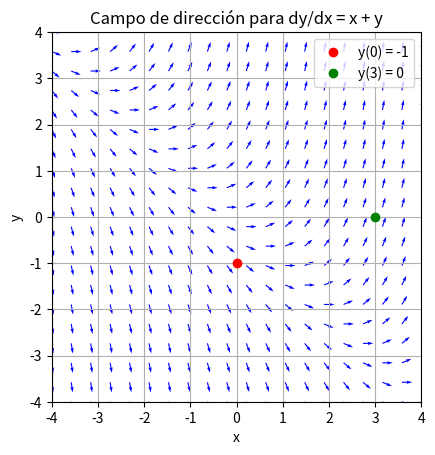

Generate this figure with matplotlib:
#use un software de computadora para
#obtener un campo de dirección para la ecuación diferencial dada.
#dy/dx = x + y; a) y(0) = -1, b) y(3) = 0

import numpy as np
import matplotlib.pyplot as plt

# Definimos el tamaño de la malla
x = np.linspace(-4, 4, 20)
y = np.linspace(-4, 4, 20)

# Creamos la malla de coordenadas (X, Y)
X, Y = np.meshgrid(x, y)

# Definimos la ecuación diferencial dy/dx = x + y
dy = X + Y
dx = np.ones_like(dy)  # Para que las líneas de pendiente tengan orientación horizontal

# Normalizamos los vectores para que todos tengan la misma longitud visual
magnitude = np.sqrt(dx**2 + dy**2)
dx_norm = dx / magnitude
dy_norm = dy / magnitude

# Dibujamos el campo de dirección
plt.quiver(X, Y, dx_norm, dy_norm, color='blue', angles='xy')

# Dibujamos las condiciones iniciales
plt.plot(0, -1, 'ro', label='y(0) = -1')
plt.plot(3, 0, 'go', label='y(3) = 0')

# Configuración del gráfico
plt.title("Campo de dirección para dy/dx = x + y")
plt.xlabel("x")
plt.ylabel("y")
plt.grid(True)
plt.legend()
plt.xlim(-4, 4)
plt.ylim(-4, 4)
plt.gca().set_aspect('equal')  # Para que las pendientes se vean correctamente
plt.show()


